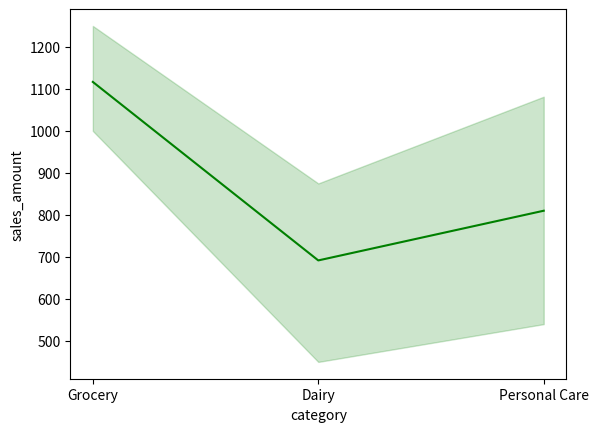

This chart was generated by the following Python code:
import pandas as pd
import numpy as np
import seaborn as sns
import matplotlib.pyplot as plt


data = {

    "product": [
        "Rice",
        "Milk",
        "Soap",
        "Rice",
        "Milk",
        "Shampoo",
        "Soap",
        "Rice",
        "Shampoo",
        "Milk"
    ],

    "category": [
        "Grocery",
        "Dairy",
        "Personal Care",
        "Grocery",
        "Dairy",
        "Personal Care",
        "Personal Care",
        "Grocery",
        "Personal Care",
        "Dairy"
    ],

    "units_sold": [
        20,
        30,
        15,
        25,
        18,
        10,
        12,
        22,
        8,
        35
    ],

    "price": [
        50,
        25,
        40,
        50,
        25,
        120,
        40,
        50,
        120,
        25
    ]
}

df = pd.DataFrame(data)


df["sales_amount"] = (
    df["units_sold"] * df["price"]
)


category_sales = (
    df.groupby("category")["sales_amount"].sum()
)

print("CATEGORY SALES")
print(category_sales)


top_category = (
    category_sales.idxmax()
)

print("\nTOP CATEGORY")
print(top_category)


low_products = (
    df[df["units_sold"] < 12]
)

print("\nLOW SELLING PRODUCTS")
print(
    low_products[
        ["product", "units_sold"]
    ]
)


print("\nAVERAGE SALES")
print(np.mean(df["sales_amount"]))

print("\nMAXIMUM SALES")
print(np.max(df["sales_amount"]))

print("\nMINIMUM SALES")
print(np.min(df["sales_amount"]))


sns.lineplot(
    x="category",
    y="sales_amount",
    data=df,
    color="Green"
)

plt.show()
